The GitHub repository PrabhleenpKaur/breast-cancer-prediction contains a labelled image folder "split" with 2 categories: benign, malignant. Examples follow, each with its label.

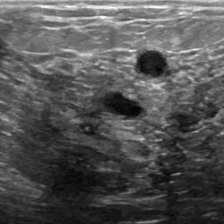
Label: malignant

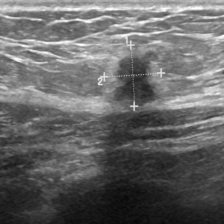
Label: benign

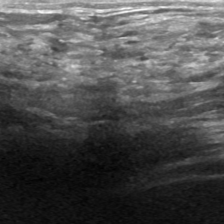
Label: malignant

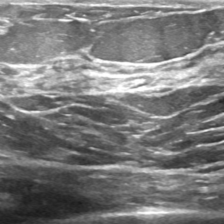
Label: malignant

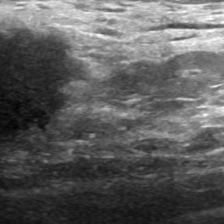
Label: benign

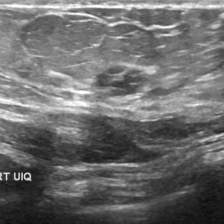
Label: malignant
